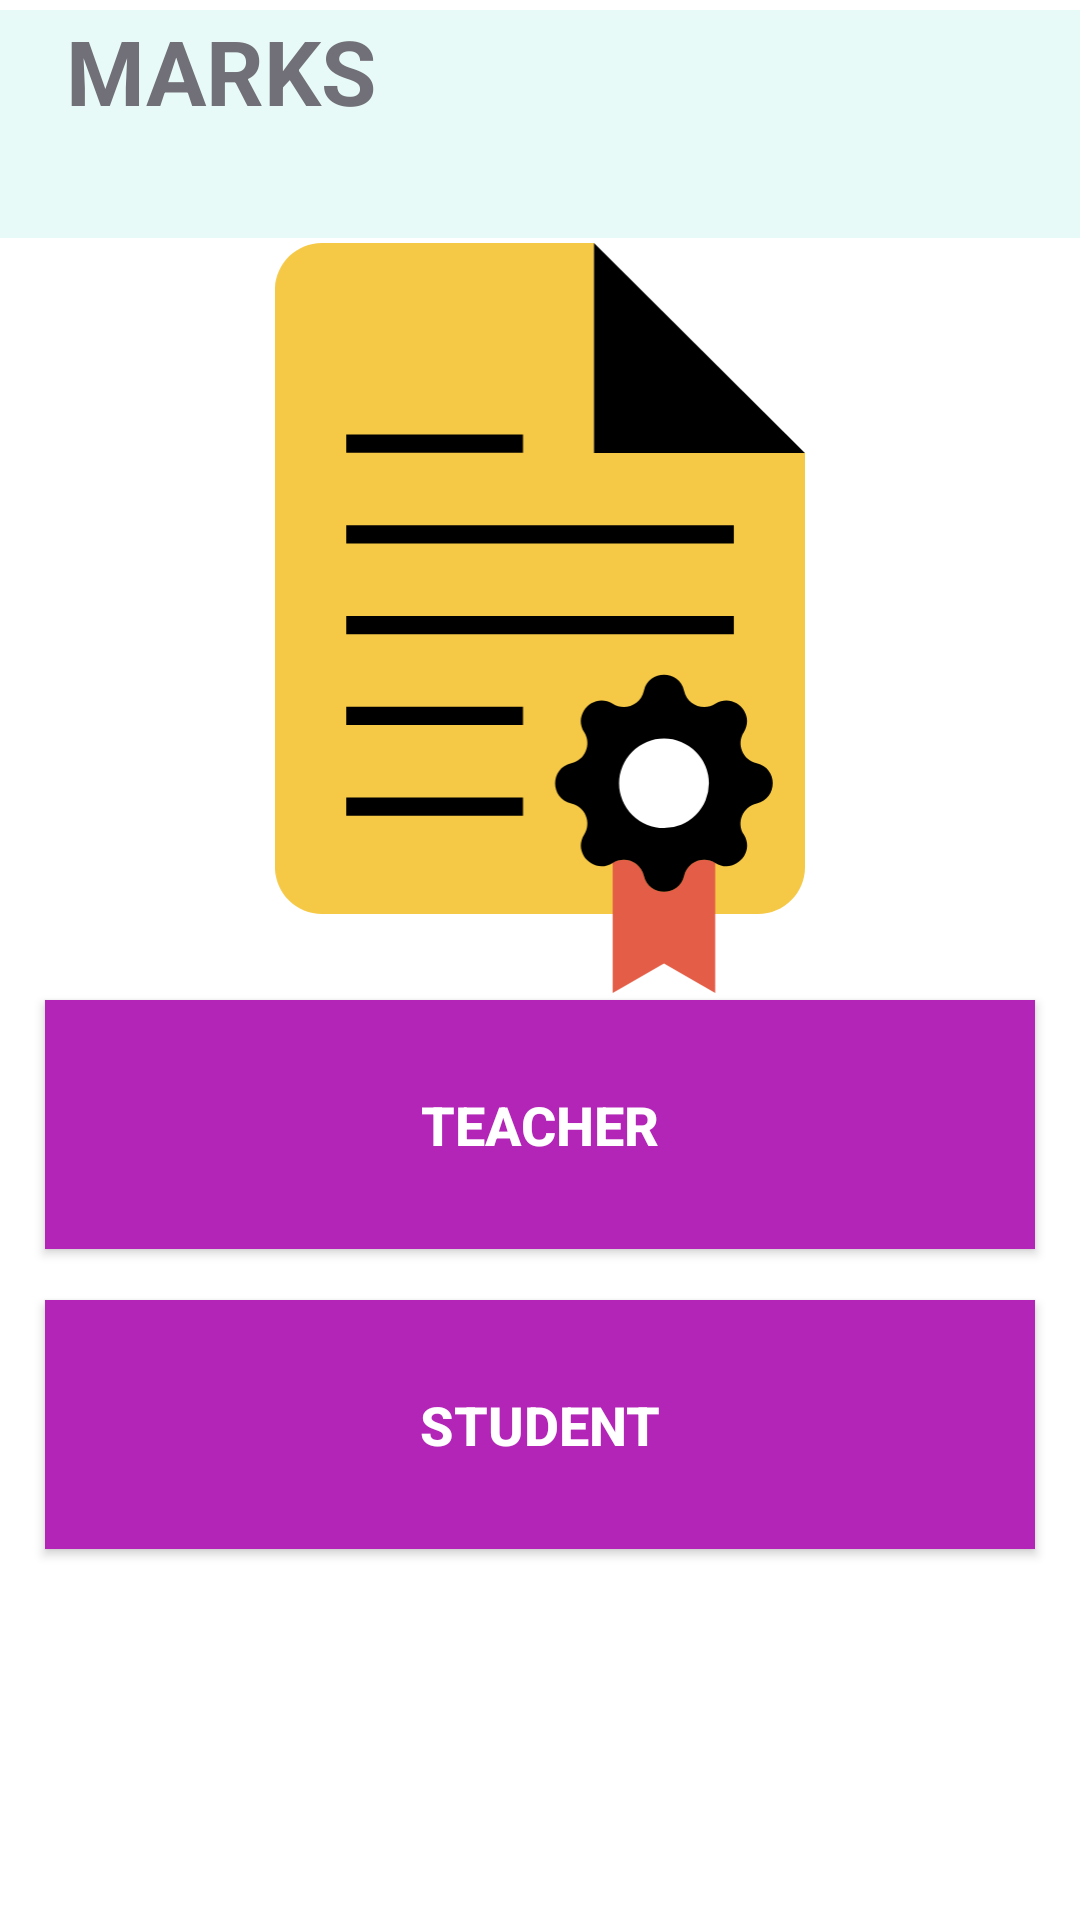

Layout XML and referenced resources for this Android screen:
<!-- AndroidManifest.xml: application theme Theme.StuTech -->
<!-- res/layout/marks.xml -->
<?xml version="1.0" encoding="utf-8"?>
<androidx.constraintlayout.widget.ConstraintLayout xmlns:android="http://schemas.android.com/apk/res/android"
    xmlns:app="http://schemas.android.com/apk/res-auto"
    xmlns:tools="http://schemas.android.com/tools"
    android:layout_width="match_parent"
    android:layout_height="match_parent"
    >



    <TextView
        android:layout_width="410dp"
        android:layout_height="76dp"
        android:background="#E7FAF7"
        android:text="   MARKS"
        android:textColor="#716F77"
        android:textSize="30dp"
        android:textStyle="bold"

        app:layout_constraintBottom_toBottomOf="parent"
        app:layout_constraintEnd_toEndOf="parent"
        app:layout_constraintHorizontal_bias="0.0"
        app:layout_constraintStart_toStartOf="parent"
        app:layout_constraintTop_toTopOf="parent"
        app:layout_constraintVertical_bias="0.006" />

    <androidx.appcompat.widget.AppCompatButton

        android:id="@+id/teacher1"
        android:layout_margin="15dp"
        android:layout_width="match_parent"
        android:layout_height="83dp"
        android:background="#B225B6"
        android:text="TEACHER"
        android:textAlignment="center"
        android:textColor="@color/white"
        android:textSize="18dp"
        android:textStyle="bold"
        app:layout_constraintBottom_toBottomOf="parent"
        app:layout_constraintEnd_toEndOf="parent"
        app:layout_constraintHorizontal_bias="0.497"
        app:layout_constraintStart_toStartOf="parent"
        app:layout_constraintTop_toTopOf="parent"
        app:layout_constraintVertical_bias="0.604" />

    <androidx.appcompat.widget.AppCompatButton
        android:id="@+id/student1"
        android:layout_margin="15dp"
        android:layout_width="match_parent"
        android:layout_height="83dp"
        android:textColor="@color/white"
        android:background="#B225B6"
        android:text="STUDENT"
        android:textSize="18dp"
        android:textAlignment="center"
        android:textStyle="bold"
        app:layout_constraintBottom_toBottomOf="parent"
        app:layout_constraintEnd_toEndOf="parent"
        app:layout_constraintHorizontal_bias="0.497"
        app:layout_constraintStart_toStartOf="parent"
        app:layout_constraintTop_toTopOf="parent"
        app:layout_constraintVertical_bias="0.794" />

    <ImageView
        android:layout_width="250dp"
        android:layout_height="250dp"
        android:src="@drawable/reportcard"
        app:layout_constraintBottom_toBottomOf="parent"
        app:layout_constraintEnd_toEndOf="parent"
        app:layout_constraintStart_toStartOf="parent"
        app:layout_constraintTop_toTopOf="parent"
        app:layout_constraintVertical_bias="0.208" />

</androidx.constraintlayout.widget.ConstraintLayout>
<!-- resources referenced by this layout -->
<resources>
  <!-- drawable reportcard: vector/xml drawable (drawable, 2257 chars, omitted) -->
  <style name="Theme.StuTech" parent="Theme.MaterialComponents.DayNight.DarkActionBar">
          
          <item name="colorPrimary">@color/purple_500</item>
          <item name="colorPrimaryVariant">@color/purple_700</item>
          <item name="colorOnPrimary">@color/white</item>
          
          <item name="colorSecondary">@color/teal_200</item>
          <item name="colorSecondaryVariant">@color/teal_700</item>
          <item name="colorOnSecondary">@color/black</item>
          
          <item name="android:statusBarColor">?attr/colorPrimaryVariant</item>
          
      </style>
  <!-- not gathered from this repository: default colours our renderer supplied (Android Studio template values) -->
  <color name="purple_500">#FF6200EE</color>
  <color name="purple_700">#FF3700B3</color>
  <color name="teal_200">#FF03DAC5</color>
  <color name="teal_700">#FF018786</color>
  <color name="black">#FF000000</color>
  <color name="white">#FFFFFFFF</color>
</resources>
